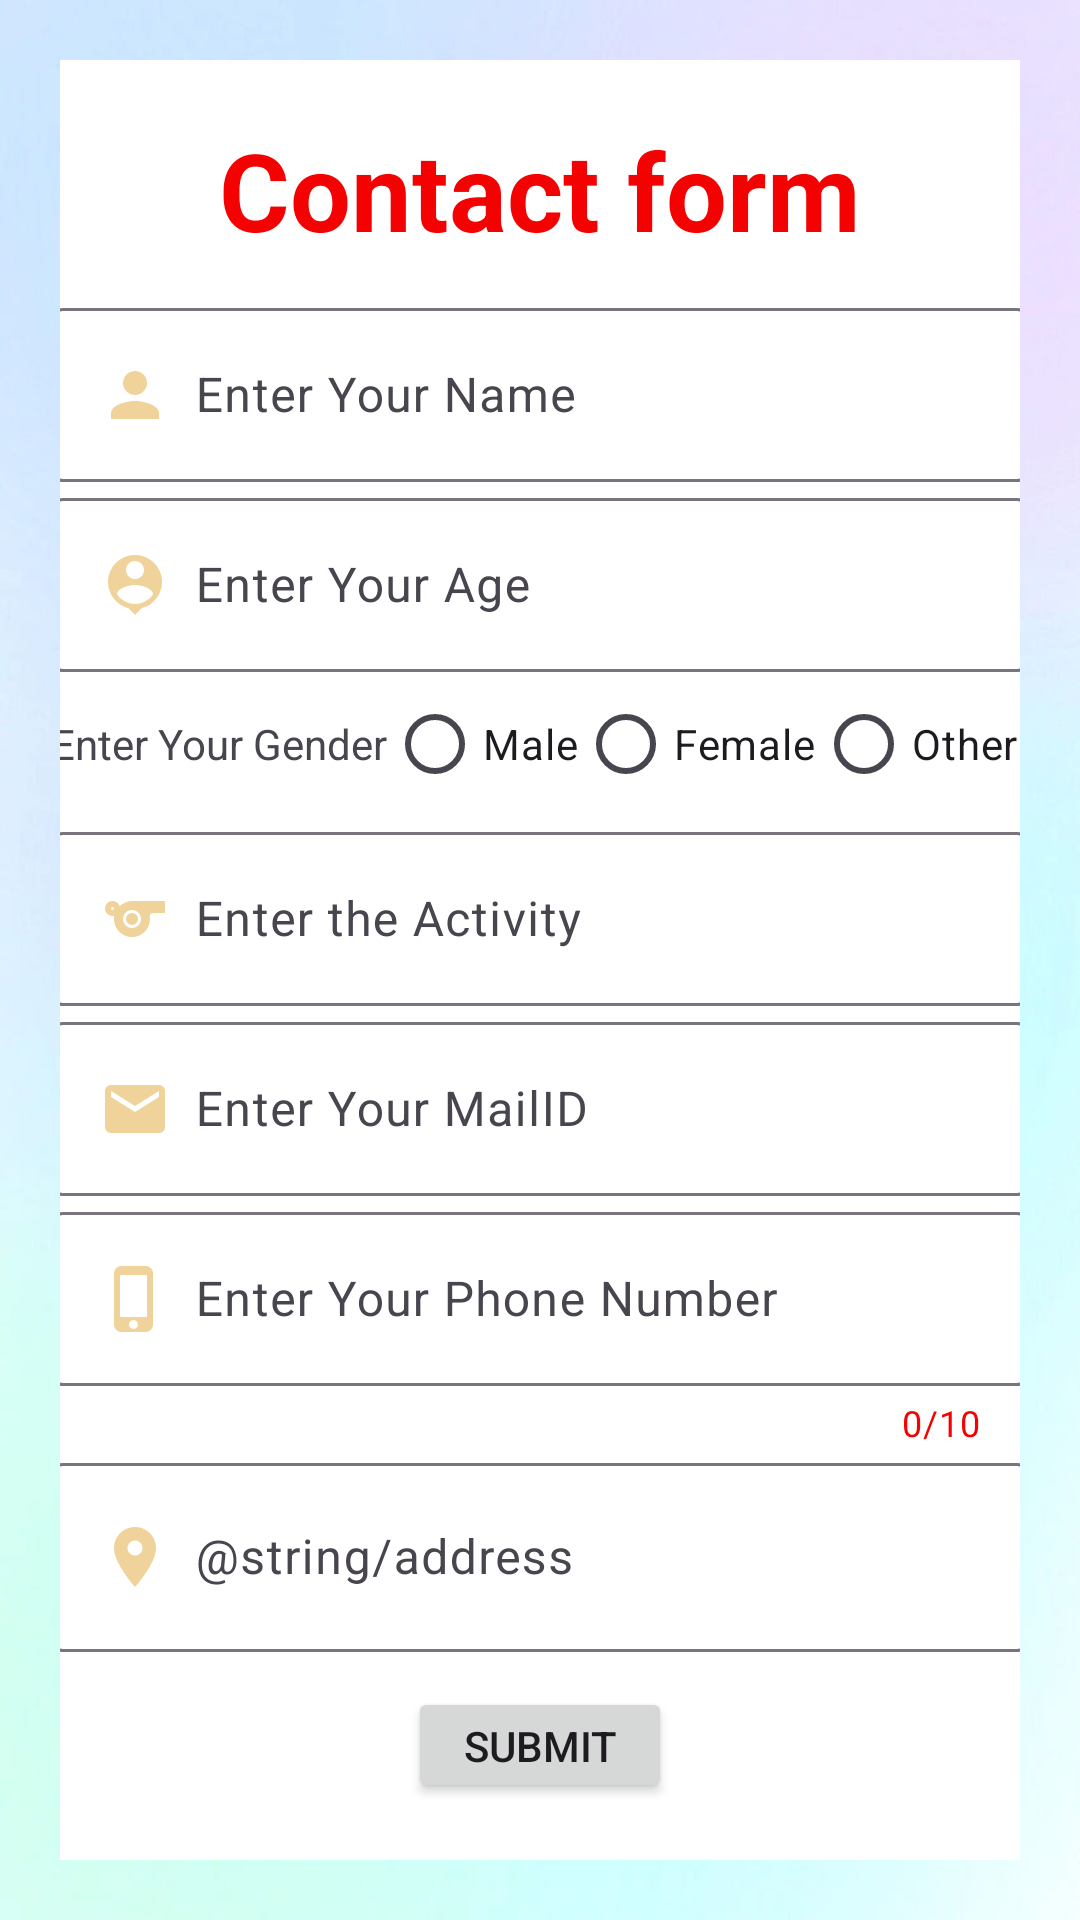

The Android layout XML behind this screen, and the referenced resources:
<!-- AndroidManifest.xml: application theme Theme.Lee -->
<!-- res/layout/activity_contact_form.xml -->
<?xml version="1.0" encoding="utf-8"?>
<LinearLayout xmlns:android="http://schemas.android.com/apk/res/android"
    xmlns:app="http://schemas.android.com/apk/res-auto"
    xmlns:tools="http://schemas.android.com/tools"
    android:id="@+id/main"
    android:layout_width="match_parent"
    android:layout_height="match_parent"
    tools:context=".Contactform"
    android:padding="20dp"
    android:gravity="center"
    android:background="@drawable/background3"
    android:orientation="vertical">

    <androidx.cardview.widget.CardView
        android:layout_width="374dp"
        android:layout_height="610dp"
        android:layout_margin="30dp"
        app:cardCornerRadius="30dp"
        app:cardElevation="40dp">

        <LinearLayout
            android:layout_width="374dp"
            android:layout_height="610dp"
            android:layout_gravity="center_horizontal"
            android:background="@drawable/red_boarder"
            android:orientation="vertical"
            android:padding="24dp">

            <TextView
                android:id="@+id/textView"
                android:layout_width="wrap_content"
                android:layout_height="wrap_content"
                android:layout_gravity="center"
                android:layout_marginBottom="10dp"
                android:text="@string/contact"
                android:textColor="@color/Red"
                android:textSize="36dp"
                android:textStyle="bold" />

            <com.google.android.material.textfield.TextInputLayout
                android:layout_width="match_parent"
                android:layout_height="wrap_content">

                <com.google.android.material.textfield.TextInputEditText
                    android:id="@+id/l_name"
                    android:layout_width="match_parent"
                    android:layout_height="wrap_content"
                    android:drawableLeft="@drawable/baseline_person_24"
                    android:drawablePadding="8dp"
                    android:enabled="false"
                    android:hint="@string/name" />
            </com.google.android.material.textfield.TextInputLayout>


            <com.google.android.material.textfield.TextInputLayout
                android:layout_width="match_parent"
                android:layout_height="wrap_content">

                <com.google.android.material.textfield.TextInputEditText
                    android:id="@+id/c_age"
                    android:layout_width="match_parent"
                    android:layout_height="wrap_content"
                    android:drawableLeft="@drawable/baseline_age_pin_24"
                    android:drawablePadding="8dp"
                    android:hint="@string/age" />
            </com.google.android.material.textfield.TextInputLayout>

            <RadioGroup
                android:id="@+id/radio_gender"
                android:layout_width="match_parent"
                android:layout_height="wrap_content"
                android:orientation="horizontal">

                <TextView
                    android:layout_width="wrap_content"
                    android:layout_height="wrap_content"
                    android:text="@string/s_gender" />

                <com.google.android.material.radiobutton.MaterialRadioButton
                    android:id="@+id/c_r_male"
                    android:layout_width="wrap_content"
                    android:layout_height="wrap_content"
                    android:text="Male" />

                <com.google.android.material.radiobutton.MaterialRadioButton
                    android:id="@+id/c_r_female"
                    android:layout_width="wrap_content"
                    android:layout_height="wrap_content"
                    android:text="Female" />

                <com.google.android.material.radiobutton.MaterialRadioButton
                    android:id="@+id/c_r_other"
                    android:layout_width="wrap_content"
                    android:layout_height="wrap_content"
                    android:text="Other" />
            </RadioGroup>

            <com.google.android.material.textfield.TextInputLayout
                android:layout_width="match_parent"
                android:layout_height="wrap_content">

                <com.google.android.material.textfield.TextInputEditText
                    android:id="@+id/c_activity"
                    android:layout_width="match_parent"
                    android:layout_height="wrap_content"
                    android:drawableLeft="@drawable/baseline_sports_24"
                    android:drawablePadding="8dp"
                    android:enabled="false"
                    android:hint="@string/activity" />
            </com.google.android.material.textfield.TextInputLayout>

            <com.google.android.material.textfield.TextInputLayout
                android:layout_width="match_parent"
                android:layout_height="wrap_content">

                <com.google.android.material.textfield.TextInputEditText
                    android:id="@+id/l_mail"
                    android:layout_width="match_parent"
                    android:layout_height="wrap_content"
                    android:drawableLeft="@drawable/baseline_email_24"
                    android:drawablePadding="8dp"
                    android:enabled="false"
                    android:hint="@string/mail" />
            </com.google.android.material.textfield.TextInputLayout>


            <com.google.android.material.textfield.TextInputLayout
                android:layout_width="match_parent"
                android:layout_height="wrap_content"

                app:counterEnabled="true"
                app:counterMaxLength="10"
                app:counterTextColor="@color/Red">

                <com.google.android.material.textfield.TextInputEditText
                    android:id="@+id/l_mobile"
                    android:layout_width="match_parent"
                    android:layout_height="wrap_content"
                    android:drawableLeft="@drawable/baseline_phone_iphone_24"
                    android:drawablePadding="8dp"
                    android:enabled="false"
                    android:hint="@string/ph_no"
                    android:maxLength="10" />
            </com.google.android.material.textfield.TextInputLayout>


            <com.google.android.material.textfield.TextInputLayout
                android:layout_width="match_parent"
                android:layout_height="70dp">

                <com.google.android.material.textfield.TextInputEditText
                    android:id="@+id/c_address"
                    android:layout_width="match_parent"
                    android:layout_height="63dp"
                    android:drawableLeft="@drawable/baseline_location_on_24"
                    android:drawablePadding="8dp"
                    android:hint="@string/address" />
            </com.google.android.material.textfield.TextInputLayout>


            <Button
                android:id="@+id/c_submit"
                android:layout_width="wrap_content"
                android:layout_height="wrap_content"
                android:layout_gravity="center"
                android:layout_marginTop="10dp"

                android:text="@string/btn" />
        </LinearLayout>
    </androidx.cardview.widget.CardView>
</LinearLayout>
<!-- resources referenced by this layout -->
<resources>
  <color name="Red">#F40202</color>
  <!-- drawable baseline_age_pin_24 (drawable) -->
  <vector xmlns:android="http://schemas.android.com/apk/res/android" android:height="24dp" android:tint="#EFD39B" android:viewportHeight="24" android:viewportWidth="24" android:width="24dp">
        
      <path android:fillColor="@android:color/white" android:pathData="M12,2c-4.97,0 -9,4.03 -9,9 0,4.17 2.84,7.67 6.69,8.69L12,22l2.31,-2.31C18.16,18.67 21,15.17 21,11c0,-4.97 -4.03,-9 -9,-9zM12,4c1.66,0 3,1.34 3,3s-1.34,3 -3,3 -3,-1.34 -3,-3 1.34,-3 3,-3zM12,18.3c-2.5,0 -4.71,-1.28 -6,-3.22 0.03,-1.99 4,-3.08 6,-3.08 1.99,0 5.97,1.09 6,3.08 -1.29,1.94 -3.5,3.22 -6,3.22z"/>
      
  </vector>
  <!-- drawable baseline_email_24 (drawable) -->
  <vector xmlns:android="http://schemas.android.com/apk/res/android" android:height="24dp" android:tint="#EFD39B" android:viewportHeight="24" android:viewportWidth="24" android:width="24dp">
        
      <path android:fillColor="@android:color/white" android:pathData="M20,4L4,4c-1.1,0 -1.99,0.9 -1.99,2L2,18c0,1.1 0.9,2 2,2h16c1.1,0 2,-0.9 2,-2L22,6c0,-1.1 -0.9,-2 -2,-2zM20,8l-8,5 -8,-5L4,6l8,5 8,-5v2z"/>
      
  </vector>
  <!-- drawable baseline_location_on_24 (drawable) -->
  <vector xmlns:android="http://schemas.android.com/apk/res/android" android:height="24dp" android:tint="#EFD39B" android:viewportHeight="24" android:viewportWidth="24" android:width="24dp">
        
      <path android:fillColor="@android:color/white" android:pathData="M12,2C8.13,2 5,5.13 5,9c0,5.25 7,13 7,13s7,-7.75 7,-13c0,-3.87 -3.13,-7 -7,-7zM12,11.5c-1.38,0 -2.5,-1.12 -2.5,-2.5s1.12,-2.5 2.5,-2.5 2.5,1.12 2.5,2.5 -1.12,2.5 -2.5,2.5z"/>
      
  </vector>
  <!-- drawable baseline_person_24 (drawable) -->
  <vector xmlns:android="http://schemas.android.com/apk/res/android" android:height="24dp" android:tint="#EFD39B" android:viewportHeight="24" android:viewportWidth="24" android:width="24dp">
        
      <path android:fillColor="@android:color/white" android:pathData="M12,12c2.21,0 4,-1.79 4,-4s-1.79,-4 -4,-4 -4,1.79 -4,4 1.79,4 4,4zM12,14c-2.67,0 -8,1.34 -8,4v2h16v-2c0,-2.66 -5.33,-4 -8,-4z"/>
      
  </vector>
  <!-- drawable baseline_phone_iphone_24 (drawable) -->
  <vector xmlns:android="http://schemas.android.com/apk/res/android" android:height="24dp" android:tint="#EFD39B" android:viewportHeight="24" android:viewportWidth="24" android:width="24dp">
        
      <path android:fillColor="@android:color/white" android:pathData="M15.5,1h-8C6.12,1 5,2.12 5,3.5v17C5,21.88 6.12,23 7.5,23h8c1.38,0 2.5,-1.12 2.5,-2.5v-17C18,2.12 16.88,1 15.5,1zM11.5,22c-0.83,0 -1.5,-0.67 -1.5,-1.5s0.67,-1.5 1.5,-1.5 1.5,0.67 1.5,1.5 -0.67,1.5 -1.5,1.5zM16,18L7,18L7,4h9v14z"/>
      
  </vector>
  <!-- drawable red_boarder (drawable) -->
  <?xml version="1.0" encoding="utf-8"?>
  <shape xmlns:tools="http://schemas.android.com/tools"
      xmlns:android="http://schemas.android.com/apk/res/android"
      tools:ignore="ExtraText">
      android:shape="rectangle">
      <stroke
          android:width="2dp"
          android:color="#F44336"/>
      <corners
          android:radius="30dp"/>
  
  </shape>
  <string name="activity">Enter the Activity</string>
  <string name="age">Enter Your Age</string>
  <string name="btn">Submit</string>
  <string name="contact">Contact form</string>
  <string name="mail">Enter Your MailID</string>
  <string name="name">Enter Your Name</string>
  <string name="ph_no">Enter Your Phone Number</string>
  <string name="s_gender">Enter Your Gender</string>
  <style name="Theme.Lee" parent="Base.Theme.Lee" />
  <style name="Base.Theme.Lee" parent="Theme.Material3.DayNight.NoActionBar">
          
          
      </style>
</resources>
